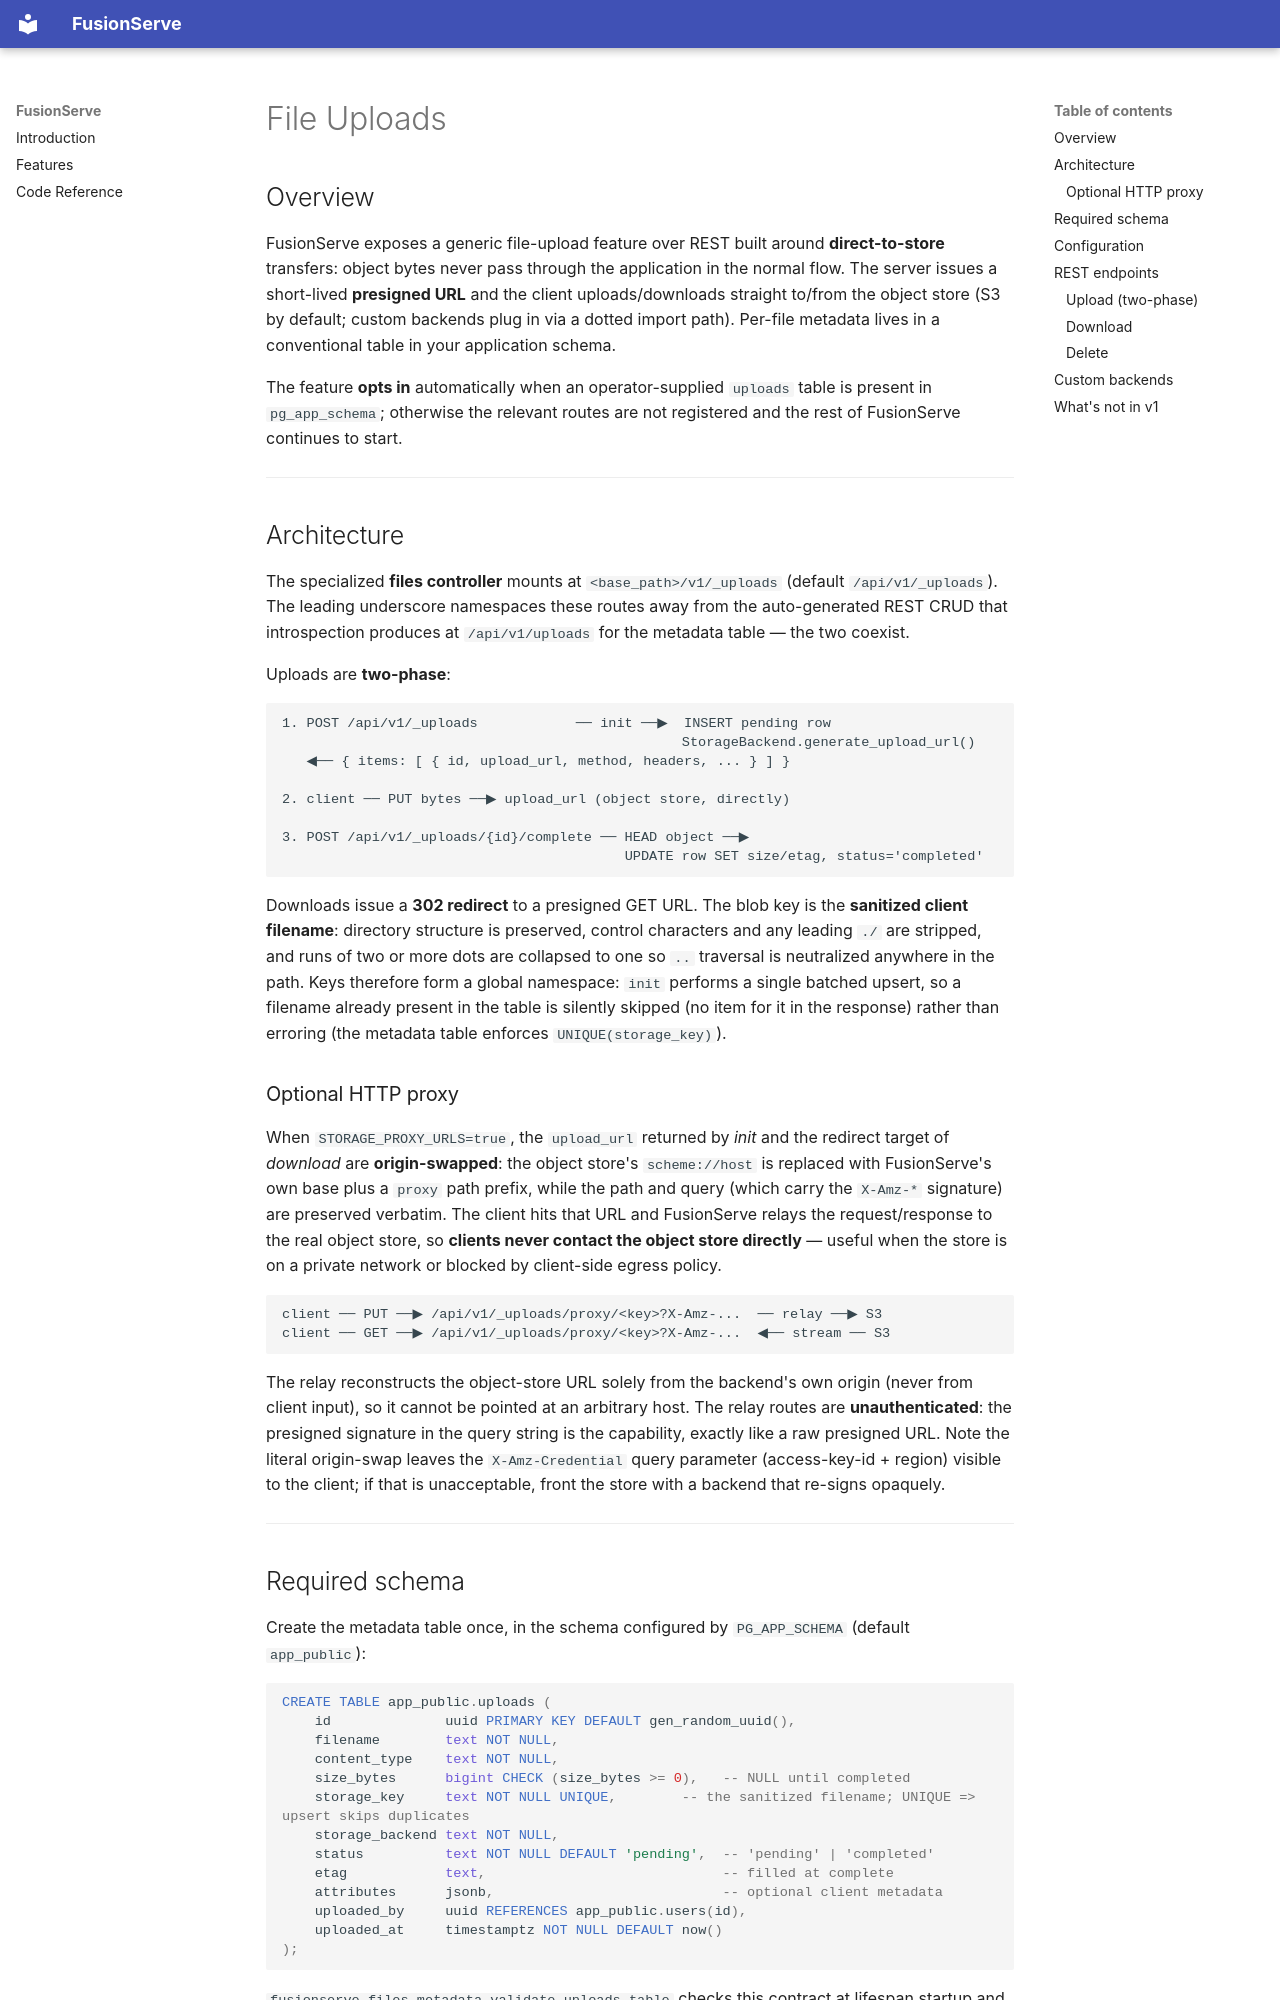

repository: FusionServe/FusionServe · page: features/file_uploads/index.html · generator: mkdocs

# File Uploads

## Overview

FusionServe exposes a generic file-upload feature over REST built around
**direct-to-store** transfers: object bytes never pass through the
application in the normal flow. The server issues a short-lived
**presigned URL** and the client uploads/downloads straight to/from the
object store (S3 by default; custom backends plug in via a dotted import
path). Per-file metadata lives in a conventional table in your
application schema.

The feature **opts in** automatically when an operator-supplied
`uploads` table is present in `pg_app_schema`; otherwise the relevant
routes are not registered and the rest of FusionServe continues to
start.

---

## Architecture

The specialized **files controller** mounts at
`<base_path>/v1/_uploads` (default `/api/v1/_uploads`). The leading
underscore namespaces these routes away from the auto-generated REST
CRUD that introspection produces at `/api/v1/uploads` for the metadata
table — the two coexist.

Uploads are **two-phase**:

```
1. POST /api/v1/_uploads            ── init ──▶  INSERT pending row
                                                 StorageBackend.generate_upload_url()
   ◀── { items: [ { id, upload_url, method, headers, ... } ] }

2. client ── PUT bytes ──▶ upload_url (object store, directly)

3. POST /api/v1/_uploads/{id}/complete ── HEAD object ──▶
                                          UPDATE row SET size/etag, status='completed'
```

Downloads issue a **302 redirect** to a presigned GET URL. The blob key
is the **sanitized client filename**: directory structure is preserved,
control characters and any leading `./` are stripped, and runs of two or
more dots are collapsed to one so `..` traversal is neutralized anywhere
in the path. Keys therefore form a global namespace: `init` performs a
single batched upsert, so a filename already present in the table is
silently skipped (no item for it in the response) rather than erroring
(the metadata table enforces `UNIQUE(storage_key)`).

### Optional HTTP proxy

When `STORAGE_PROXY_URLS=true`, the `upload_url` returned by *init* and
the redirect target of *download* are **origin-swapped**: the object
store's `scheme://host` is replaced with FusionServe's own base plus a
`proxy` path prefix, while the path and query (which carry the
`X-Amz-*` signature) are preserved verbatim. The client hits that URL
and FusionServe relays the request/response to the real object store, so
**clients never contact the object store directly** — useful when the
store is on a private network or blocked by client-side egress policy.

```
client ── PUT ──▶ /api/v1/_uploads/proxy/<key>?X-Amz-...  ── relay ──▶ S3
client ── GET ──▶ /api/v1/_uploads/proxy/<key>?X-Amz-...  ◀── stream ── S3
```

The relay reconstructs the object-store URL solely from the backend's
own origin (never from client input), so it cannot be pointed at an
arbitrary host. The relay routes are **unauthenticated**: the presigned
signature in the query string is the capability, exactly like a raw
presigned URL. Note the literal origin-swap leaves the `X-Amz-Credential`
query parameter (access-key-id + region) visible to the client; if that
is unacceptable, front the store with a backend that re-signs opaquely.

---
